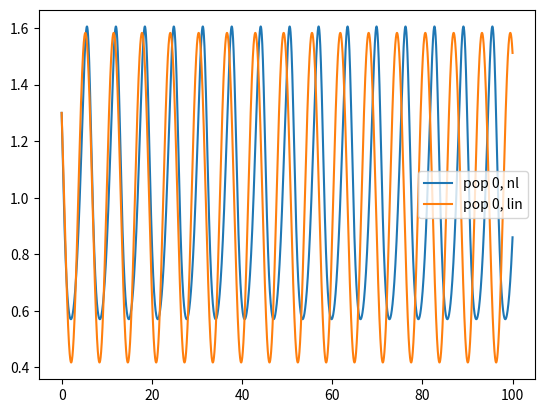
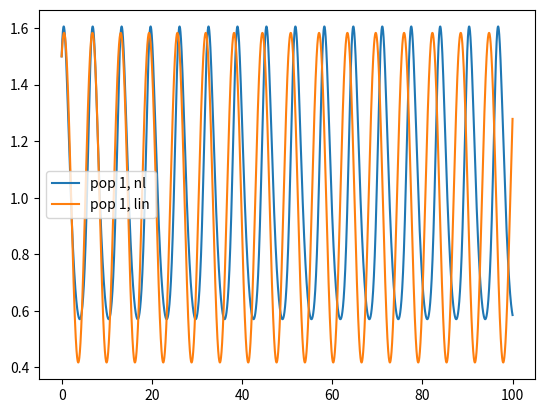
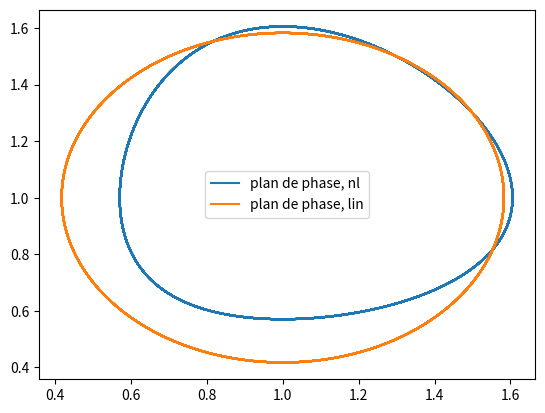

Generate these figures, in order, with matplotlib:
# import numpy as np
# import matplotlib.pyplot as plt
#
# alpha=beta=1
#
# def dyn_pendule (X, u):
#     x1_dot=(1-alpha*X)*u
#     x2_dot=(-1+beta*u)*X
#     return np.array([x1_dot, x2_dot])
#
# h=1 #attention au pas de temps
# T=np.arange(0, 100, h) #100 secondes
# XRK2=np.array([10, 10])
#
# etats_RK2=[XRK2]
# u=0
#
#
# for t in (T):
#     k1=dyn_pendule(XRK2, u)
#     k2=dyn_pendule(XRK2+(h*k1), u)
#     XRK2=XRK2+(h/2)*(k1+k2)
#     etats_RK2.append((XRK2))
#
#
# etats_RK2=np.array(etats_RK2)[:-1] # on enléve le dernier éléments comme on il y a un arg en trop à cause du for
#
#
# plt.plot(T, etats_RK2[:, 0], '-r')
# plt.legend()
# plt.show()

import numpy as np
import matplotlib.pyplot as plt
alpha = 1
beta = 1

def dynamique_lv(X, U):
    x1_dot = (1 - alpha * X[1]) * X[0]
    x2_dot = (-1 + beta * X[0]) * X[1]
    return np.array([x1_dot, x2_dot])

X_bar = np.array([1/beta, 1/alpha])
A_lin =np.array([[0, -alpha / beta], [beta / alpha, 0]])

def dynamique_lin(X, U):
    X_dot = A_lin @ (X - X_bar)
    return X_dot


X_nl = np.array([1.3, 1.5])
X_lin = X_nl.copy()
h = 1e-3
T = np.arange(0, 100, h)

res_nl = [X_nl]
res_lin = [X_lin]
for t in T[:-1]:
    k1_nl = dynamique_lv(X_nl, 0)
    k2_nl = dynamique_lv(X_nl + h * k1_nl, 0)
    X_nl = X_nl + (k1_nl + k2_nl) * h / 2
    res_nl.append(X_nl)
    k1_lin = dynamique_lin(X_lin, 0)
    k2_lin = dynamique_lin(X_lin + h * k1_lin, 0)
    X_lin = X_lin + (k1_lin + k2_lin) * h / 2
    res_lin.append(X_lin)

res_nl = np.array(res_nl)
res_lin = np.array(res_lin)
plt.plot(T, res_nl[:, 0], label="pop 0, nl")

plt.plot(T, res_lin[:, 0], label="pop 0, lin")
plt.legend()
plt.figure()
plt.plot(T, res_nl[:, 1], label="pop 1, nl")
plt.plot(T, res_lin[:, 1], label="pop 1, lin")
plt.legend()
plt.show()

plt.figure()
plt.plot(res_nl[:,0], res_nl[:, 1], label="plan de phase, nl")
plt.plot(res_lin[:, 0], res_lin[:, 1], label="plan de phase, lin")
plt.legend()
plt.show()









